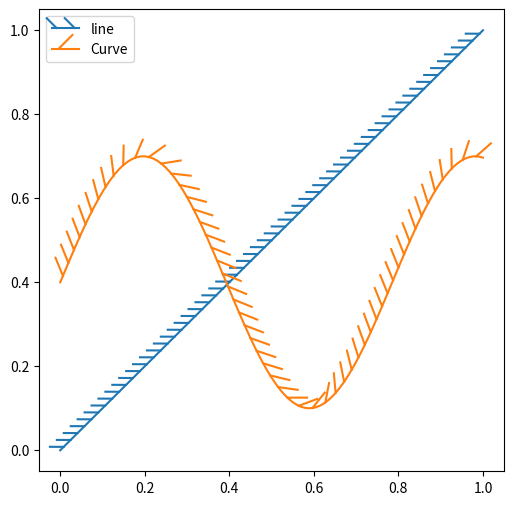

The matplotlib source for this figure:
# libraries
import numpy as np
import matplotlib.pyplot as plt
from matplotlib import patheffects


fig, ax = plt.subplots(figsize=(6, 6))
ax.plot([0, 1], [0, 1], label='line',
        path_effects=[patheffects.withTickedStroke(spacing=7, angle=135)])

nx = 101
x = np.linspace(0, 1, nx)
y = 0.3*np.sin(8 * x) + 0.4
ax.plot(x, y, label='Curve', path_effects=[patheffects.withTickedStroke()])

ax.legend()

plt.show()
